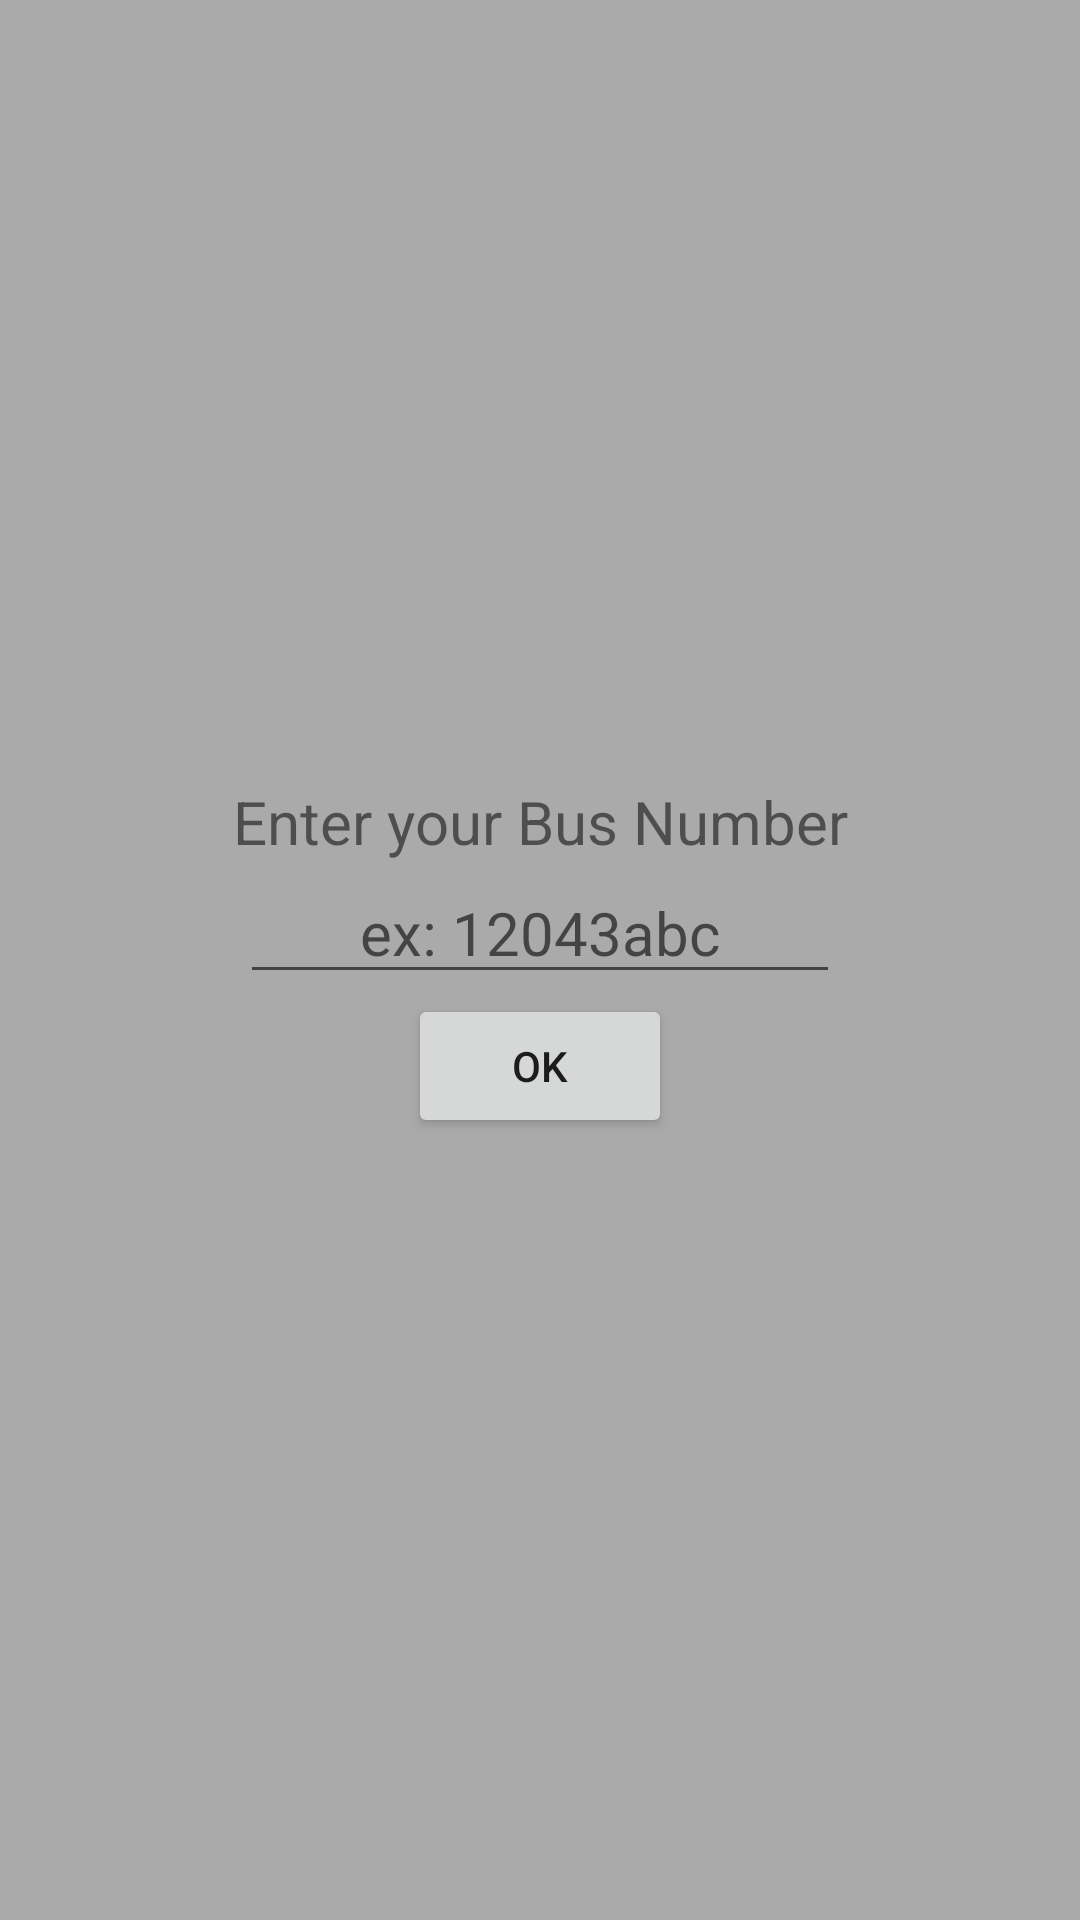

Android layout source for this screen:
<!-- AndroidManifest.xml: application theme AppTheme -->
<!-- res/layout/message_dialog.xml -->
<?xml version="1.0" encoding="utf-8"?>
<LinearLayout xmlns:android="http://schemas.android.com/apk/res/android"
    android:id="@+id/dialogContainer"
    android:layout_width="match_parent"
    android:layout_height="wrap_content"
    android:background="@android:color/darker_gray"
    android:gravity="center"
    android:minWidth="120dp"
    android:layout_margin="10dp"
    android:orientation="vertical">
    <TextView
        android:layout_width="match_parent"
        android:layout_height="wrap_content"
        android:gravity="center"
        android:textSize="20sp"
        android:text="Enter your Bus Number" />
    <EditText
        android:layout_width="200dp"
        android:hint="ex: 12043abc"
        android:gravity="center"
        android:textSize="20sp"
        android:id="@+id/bus_number_edit_txt"
        android:layout_height="wrap_content" />
    <Button
        android:layout_width="wrap_content"
        android:layout_height="wrap_content"
        android:id="@+id/ok"
        android:text="OK"
        />

</LinearLayout>
<!-- resources referenced by this layout -->
<resources>
  <style name="AppTheme" parent="Theme.AppCompat.Light.DarkActionBar">
          
          <item name="colorPrimary">@color/colorPrimary</item>
          <item name="colorPrimaryDark">@color/colorPrimaryDark</item>
          <item name="colorAccent">@color/colorAccent</item>
      </style>
  <color name="colorPrimary">#673AB7</color>
  <color name="colorPrimaryDark">#512DA8</color>
  <color name="colorAccent">#7C4DFF</color>
</resources>
